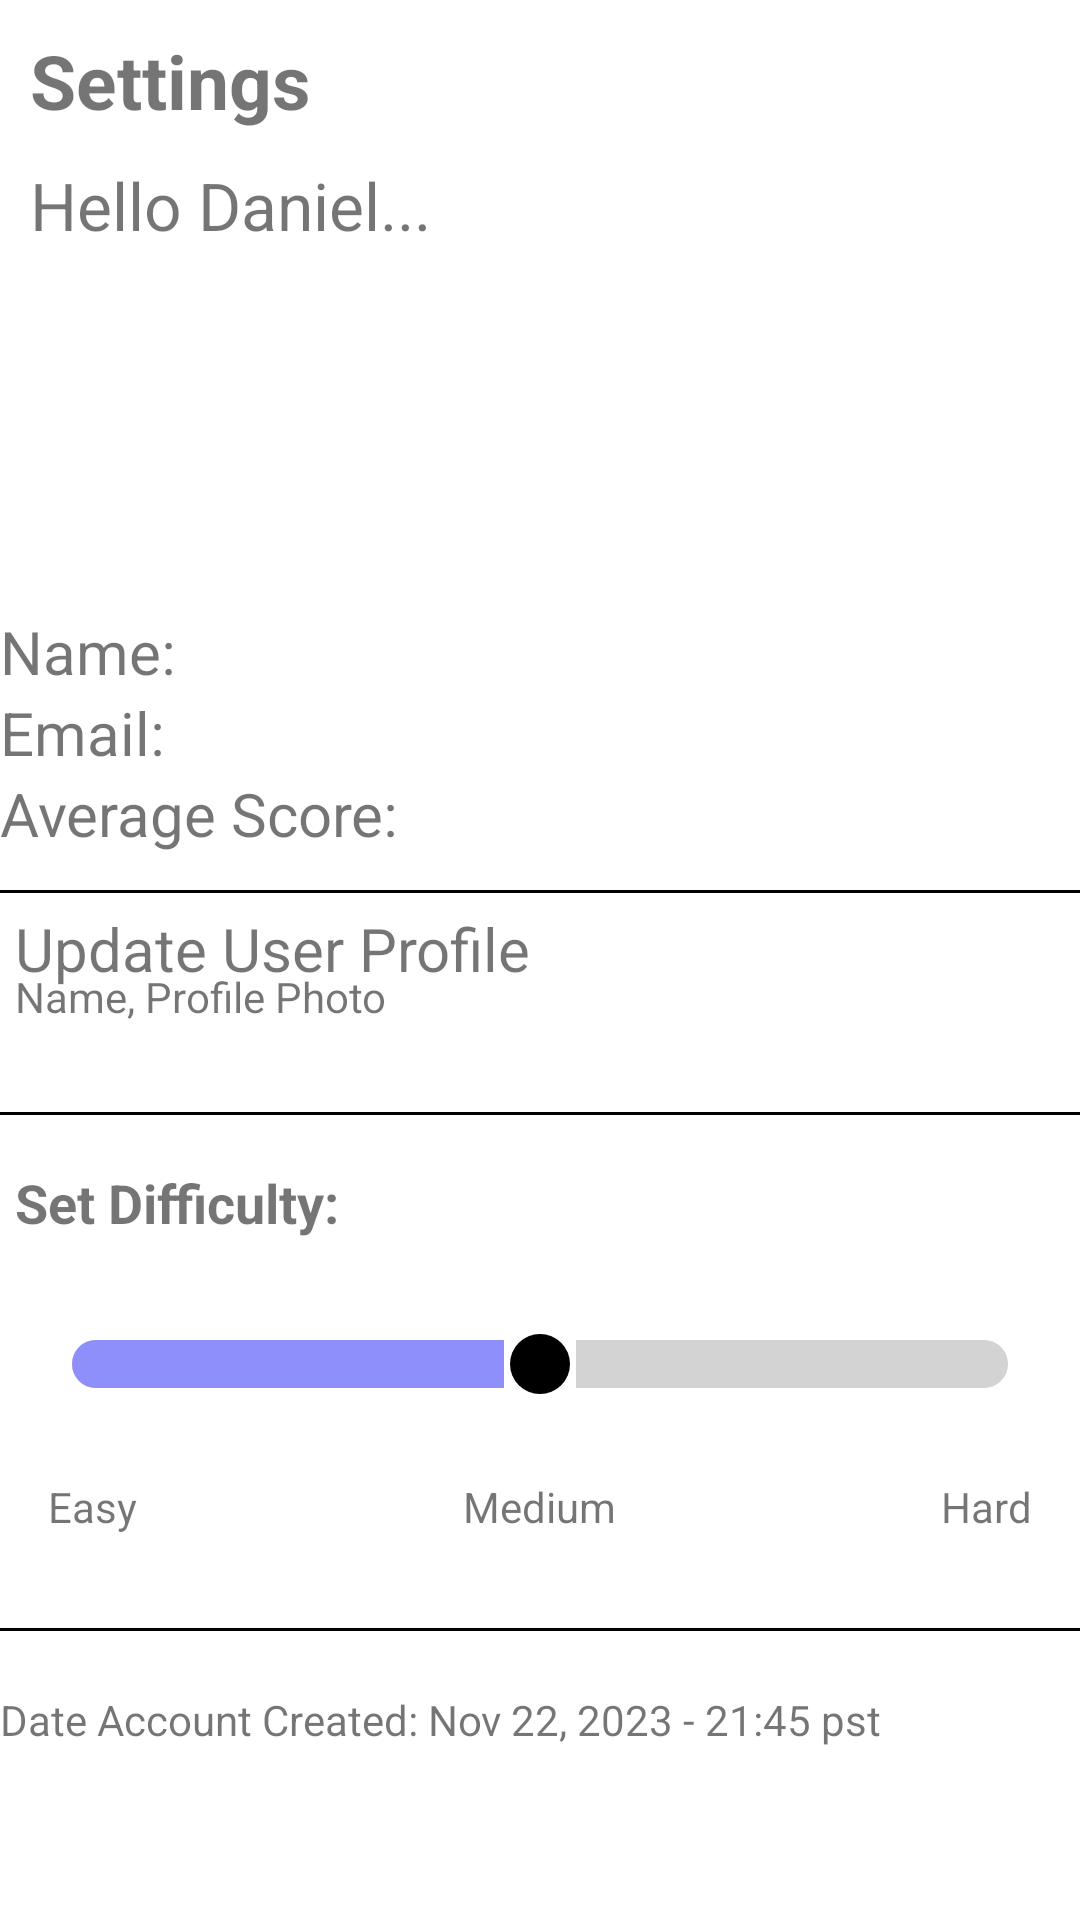

Produce the Android XML layout that renders to this screen, including the resource entries it uses.
<!-- AndroidManifest.xml: application theme Theme.GestureRecognizer -->
<!-- res/layout/fragment_settings.xml -->
<?xml version="1.0" encoding="utf-8"?>
<LinearLayout xmlns:android="http://schemas.android.com/apk/res/android"
    android:orientation="vertical"
    android:layout_width="match_parent"
    android:layout_height="match_parent">

    <TextView
        android:id="@+id/settingsTitle"
        android:layout_width="wrap_content"
        android:layout_height="wrap_content"
        android:text="@string/settingsTitle"
        android:textSize="25sp"
        android:textStyle="bold"
        android:layout_margin="10dp" />

    <LinearLayout
        android:layout_width="match_parent"
        android:layout_height="wrap_content"
        android:orientation="horizontal">

        <TextView
            android:id="@+id/helloSettings"
            android:layout_width="wrap_content"
            android:layout_height="wrap_content"
            android:text="Hello Daniel..."
            android:textSize="22sp"
            android:layout_marginBottom="20dp"
            android:layout_marginLeft="10dp"

            />
        <ImageView
            android:id="@+id/profilePhoto"
            android:layout_width="140dp"
            android:layout_height="140dp"
            android:layout_margin="5dp"
            android:layout_weight="0"/>

    </LinearLayout>

    <LinearLayout
        android:layout_width="match_parent"
        android:layout_height="wrap_content"
        android:orientation="vertical">

        <TextView
            android:layout_width="match_parent"
            android:layout_height="wrap_content"
            android:id="@+id/settingsName"
            android:text="@string/settingsName"
            android:textSize="20sp"
            />

        <TextView
            android:layout_width="match_parent"
            android:layout_height="wrap_content"
            android:id="@+id/settingsEmail"
            android:text="@string/settingsEmail"
            android:textSize="20sp"
            />

        <TextView
            android:layout_width="match_parent"
            android:layout_height="wrap_content"
            android:id="@+id/settingsScore"
            android:text="@string/settingsScore"
            android:textSize="20sp"
            android:layout_marginBottom="12dp"
            />
    </LinearLayout>

    <View
        android:layout_width="match_parent"
        android:layout_height="1dp"
        android:background="#000000"/>


    <RelativeLayout
        android:layout_width="match_parent"
        android:layout_height="wrap_content"
        android:layout_marginBottom="15dp">

        <Button
            android:id="@+id/userProfileButton"
            android:layout_width="match_parent"
            android:layout_height="wrap_content"
            android:layout_margin="5dp"
            android:background="@android:color/transparent"/>
        <TextView
            android:layout_width="match_parent"
            android:layout_height="wrap_content"
            android:text="@string/userProfileButton"
            android:layout_margin="5dp"
            android:id="@+id/userProfile"
            android:textSize="20sp"/>

        <TextView
            android:layout_width="match_parent"
            android:layout_height="wrap_content"
            android:layout_margin="5dp"
            android:paddingTop="20dp"
            android:textSize="14sp"
            android:text="@string/UserProfileHint"/>

    </RelativeLayout>

    <View
        android:layout_width="match_parent"
        android:layout_height="1dp"
        android:background="#000000"/>

    <RelativeLayout
        android:layout_width="match_parent"
        android:layout_height="wrap_content"
        android:layout_marginTop="12dp"
        >

        <TextView
            android:id="@+id/difficultySettings"
            android:layout_width="wrap_content"
            android:layout_height="wrap_content"
            android:text="@string/difficultySettings"
            android:textSize="18sp"
            android:textStyle="bold"
            android:layout_margin="5dp"
            android:layout_marginBottom="16dp" />

        <RelativeLayout
            android:layout_width="match_parent"
            android:layout_height="wrap_content"
            android:padding="16dp"
            android:layout_marginTop="25dp">

            <SeekBar
                android:id="@+id/difficultySeekBar"
                android:layout_width="match_parent"
                android:layout_height="wrap_content"
                android:max="2"
                android:progress="1"
                android:progressDrawable="@drawable/seekbar_progress"
                android:thumb="@drawable/seekbar_thumb"
                android:padding="8dp"
                android:layout_marginTop="10dp"
                android:layout_marginBottom="10dp"/>

            <TextView
                android:id="@+id/textEasy"
                android:layout_width="wrap_content"
                android:layout_height="wrap_content"
                android:layout_alignStart="@id/difficultySeekBar"
                android:layout_below="@id/difficultySeekBar"
                android:text="Easy"
                android:layout_marginTop="8dp"/>

            <TextView
                android:id="@+id/textMedium"
                android:layout_width="wrap_content"
                android:layout_height="wrap_content"
                android:layout_centerHorizontal="true"
                android:layout_below="@id/difficultySeekBar"
                android:text="Medium"
                android:layout_marginTop="8dp"/>

            <TextView
                android:id="@+id/textHard"
                android:layout_width="wrap_content"
                android:layout_height="wrap_content"
                android:layout_alignEnd="@id/difficultySeekBar"
                android:layout_below="@id/difficultySeekBar"
                android:text="Hard"
                android:layout_marginTop="8dp"/>
        </RelativeLayout>

    </RelativeLayout>


    <View
        android:layout_width="match_parent"
        android:layout_height="1dp"
        android:background="#000000"
        android:layout_marginTop="15dp"
        android:layout_marginBottom="20dp"/>

    <TextView
        android:id="@+id/dateCreated"
        android:layout_width="match_parent"
        android:layout_height="wrap_content"
        android:text="Date Account Created: Nov 22, 2023 - 21:45 pst"/>

</LinearLayout>
<!-- resources referenced by this layout -->
<resources>
  <!-- drawable seekbar_progress (drawable) -->
  <layer-list xmlns:android="http://schemas.android.com/apk/res/android">
      
      <item>
          <shape>
              <corners android:radius="20dp" />
              <solid android:color="#D3D3D3"/> 
          </shape>
      </item>
  
      
      <item android:id="@android:id/progress">
          <scale android:scaleWidth="100%">
              <shape>
                  <corners android:radius="20dp" />
                  <solid android:color="#8E8FFA"/> 
              </shape>
          </scale>
      </item>
  </layer-list>
  <!-- drawable seekbar_thumb (drawable) -->
  <selector xmlns:android="http://schemas.android.com/apk/res/android">
      <item>
          <layer-list>
              
              <item>
                  <shape android:shape="oval">
                      <solid android:color="#FFFFFF"/> 
                      <size android:width="24dp" android:height="24dp"/> 
                  </shape>
              </item>
              
              <item android:top="2dp" android:bottom="2dp" android:left="2dp" android:right="2dp">
                  <shape android:shape="oval">
  
                      <solid android:color="#000000"/> 
                      <size android:width="20dp" android:height="20dp"/> 
                  </shape>
              </item>
          </layer-list>
      </item>
  </selector>
  <string name="UserProfileHint">Name, Profile Photo</string>
  <string name="difficultySettings">Set Difficulty:</string>
  <string name="settingsEmail">Email:</string>
  <string name="settingsName">"Name: "</string>
  <string name="settingsScore">Average Score:</string>
  <string name="settingsTitle">Settings</string>
  <string name="userProfileButton">Update User Profile</string>
  <style name="Theme.GestureRecognizer" parent="Theme.MaterialComponents.Light.NoActionBar">
          
          <item name="colorPrimary">@color/mp_color_primary</item>
          <item name="colorPrimaryVariant">@color/mp_color_primary_variant</item>
          <item name="colorPrimaryDark">@color/mp_color_primary_dark</item>
          
          <item name="colorSecondary">@color/mp_color_secondary</item>
          <item name="colorSecondaryVariant">@color/mp_color_primary</item>
          <item name="colorError">@color/mp_color_error</item>
          
          <item name="android:statusBarColor">?attr/colorPrimary</item>
          
      </style>
  <color name="mp_color_primary">#AEDEFC</color>
  <color name="mp_color_primary_variant">#FFFFFF</color>
  <color name="mp_color_primary_dark">#AEDEFC</color>
  <color name="mp_color_secondary">#FFFFFF</color>
  <color name="mp_color_error">#B00020</color>
</resources>
